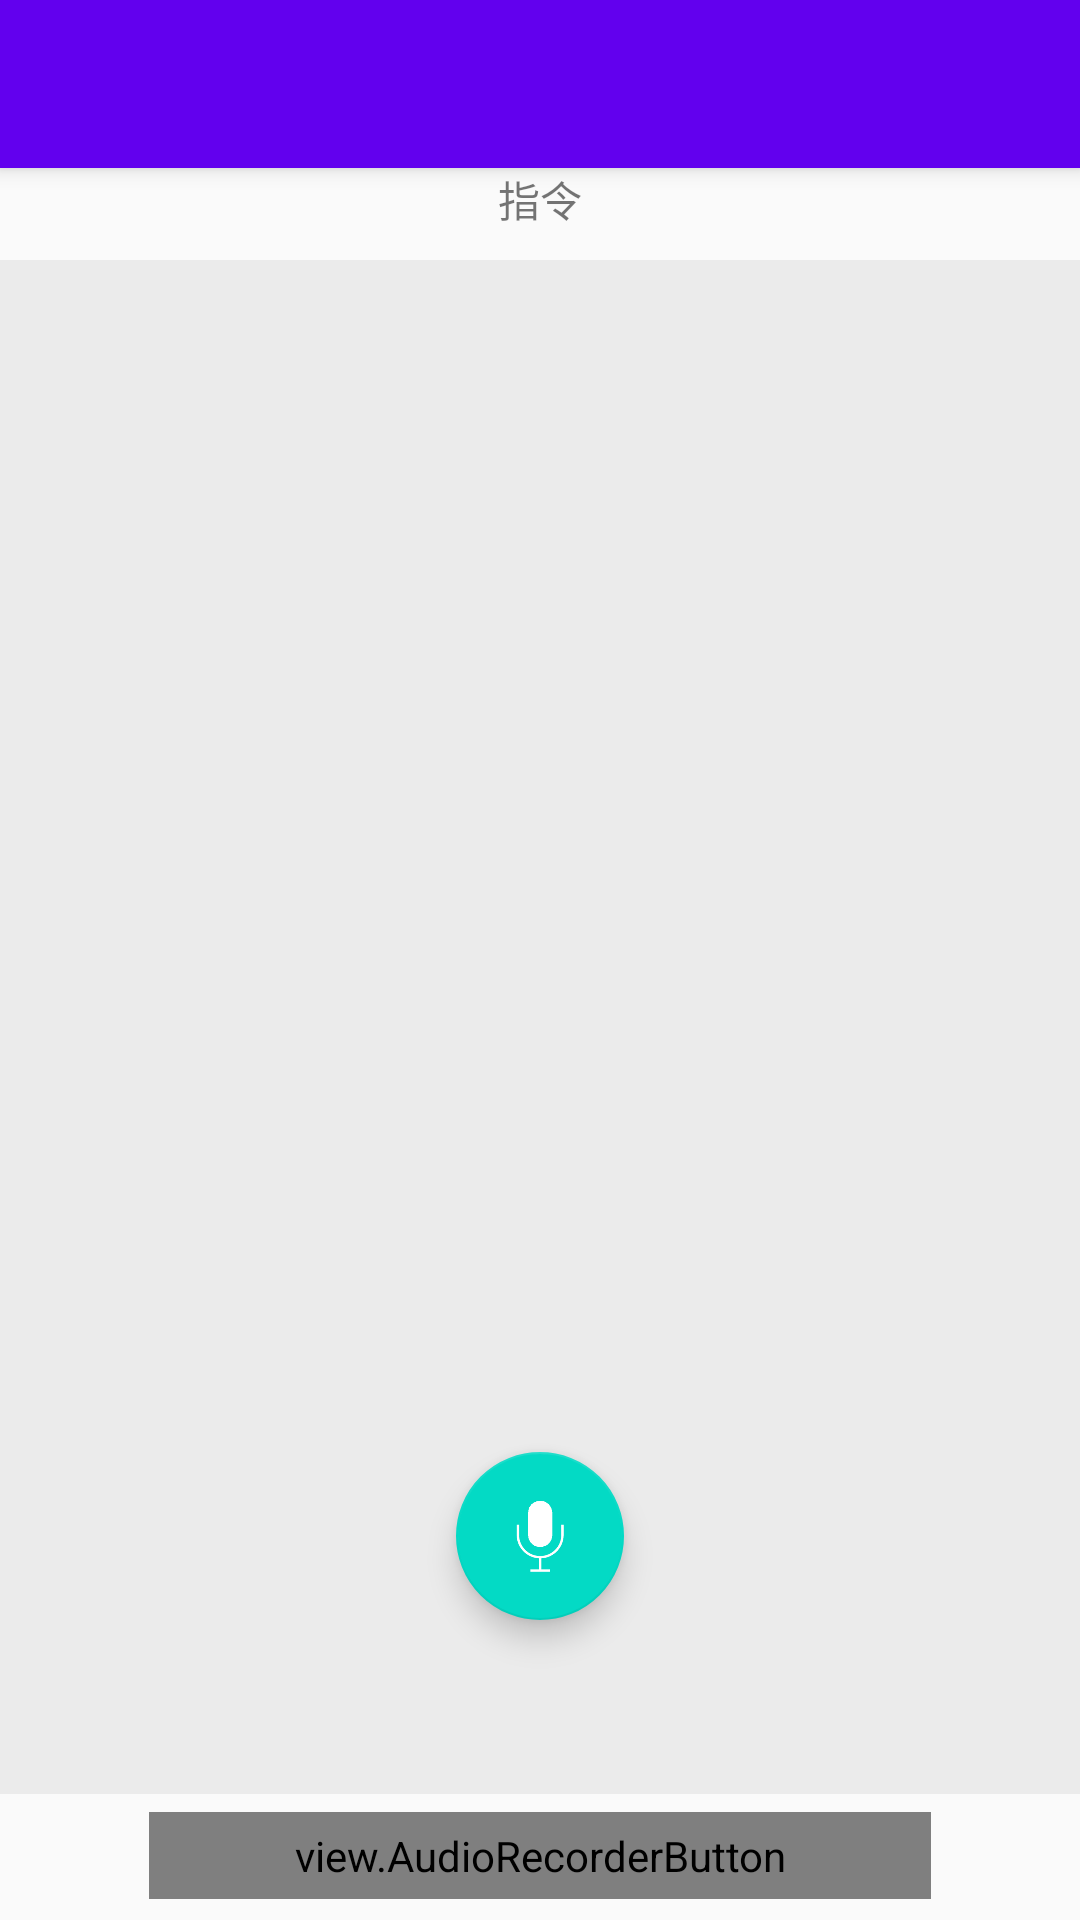

Write the Android layout XML for this screen, with the resource values it uses.
<!-- AndroidManifest.xml: application theme AppTheme -->
<!-- res/layout/app_bar_main.xml -->
<?xml version="1.0" encoding="utf-8"?>
<android.support.design.widget.CoordinatorLayout xmlns:android="http://schemas.android.com/apk/res/android"
    xmlns:app="http://schemas.android.com/apk/res-auto"
    xmlns:tools="http://schemas.android.com/tools"
    android:layout_width="match_parent"
    android:layout_height="match_parent"
    android:fitsSystemWindows="true"
    tools:context="com.lexinsmart.smarthome.smarthome.MainActivity">

    <android.support.design.widget.AppBarLayout
        android:layout_width="match_parent"
        android:layout_height="wrap_content"
        android:theme="@style/AppTheme.AppBarOverlay">

        <android.support.v7.widget.Toolbar
            android:id="@+id/toolbar"
            android:layout_width="match_parent"
            android:layout_height="?attr/actionBarSize"
            android:background="?attr/colorPrimary"
            app:popupTheme="@style/AppTheme.PopupOverlay" />

    </android.support.design.widget.AppBarLayout>

    <include layout="@layout/content_main" />

    <android.support.design.widget.FloatingActionButton
        android:id="@+id/fab"
        android:layout_width="wrap_content"
        android:layout_height="wrap_content"
        android:layout_gravity="bottom|center"
        android:layout_marginBottom="100dp"

        app:srcCompat="@mipmap/speaker" />

</android.support.design.widget.CoordinatorLayout>
<!-- res/layout/content_main.xml (included above) -->
<?xml version="1.0" encoding="utf-8"?>
<LinearLayout xmlns:android="http://schemas.android.com/apk/res/android"
    xmlns:app="http://schemas.android.com/apk/res-auto"
    xmlns:tools="http://schemas.android.com/tools"
    android:id="@+id/content_main"
    android:layout_width="match_parent"
    android:layout_height="match_parent"
    android:orientation="vertical"
    android:paddingBottom="@dimen/activity_vertical_margin"
    android:paddingLeft="@dimen/activity_horizontal_margin"
    android:paddingRight="@dimen/activity_horizontal_margin"
    android:paddingTop="@dimen/activity_vertical_margin"
    app:layout_behavior="@string/appbar_scrolling_view_behavior"
    tools:context="com.lexinsmart.smarthome.smarthome.MainActivity"
    tools:showIn="@layout/app_bar_main">

    <TextView
        android:id="@+id/recognizer_result_tv"
        android:layout_width="wrap_content"
        android:layout_height="wrap_content"
        android:layout_gravity="center"
        android:layout_marginBottom="10dp"
        android:text="指令"/>
    <ListView
        android:id="@+id/id_listview"
        android:layout_width="match_parent"
        android:layout_height="0dp"
        android:layout_weight="1"
        android:background="#ebebeb"
        android:divider="@null"
        android:dividerHeight="10dp">

    </ListView>

    <FrameLayout
        android:layout_width="match_parent"
        android:layout_height="wrap_content">

        <view.AudioRecorderButton
            android:id="@+id/id_recorder_button"
            android:layout_width="match_parent"
            android:layout_height="wrap_content"
            android:layout_marginBottom="7dp"
            android:layout_marginLeft="50dp"
            android:layout_marginRight="50dp"
            android:layout_marginTop="6dp"
            android:background="@drawable/btn_recorder_normal"
            android:gravity="center"
            android:padding="5dp"
            android:text="@string/str_recorder_normal"
            android:textColor="#727272">
        </view.AudioRecorderButton>



    </FrameLayout>

</LinearLayout>
<!-- resources referenced by this layout -->
<resources>
  <!-- drawable btn_recorder_normal (drawable) -->
  <?xml version="1.0" encoding="utf-8"?>
  <shape xmlns:android="http://schemas.android.com/apk/res/android">
  
      <solid android:color="#eeeeee"/>
  
      <stroke android:color="#9b9b9b"
          android:width="1px"/>
  <corners android:radius="3dp"></corners>
  </shape>
  <!-- mipmap speaker: png bitmap (mipmap-hdpi, 19039 bytes) -->
  <string name="str_recorder_normal">按住 说话</string>
  <style name="AppTheme.AppBarOverlay" parent="ThemeOverlay.AppCompat.Dark.ActionBar" />
  <style name="AppTheme.PopupOverlay" parent="ThemeOverlay.AppCompat.Light" />
  <style name="AppTheme" parent="Theme.AppCompat.Light.DarkActionBar">
          
          <item name="colorPrimary">@color/colorPrimary</item>
          <item name="colorPrimaryDark">@color/colorPrimaryDark</item>
          <item name="colorAccent">@color/colorAccent</item>
      </style>
  <!-- not gathered from this repository: default colours our renderer supplied (Android Studio template values) -->
  <color name="colorPrimary">#FF6200EE</color>
  <color name="colorPrimaryDark">#FF3700B3</color>
  <color name="colorAccent">#FF03DAC5</color>
</resources>
